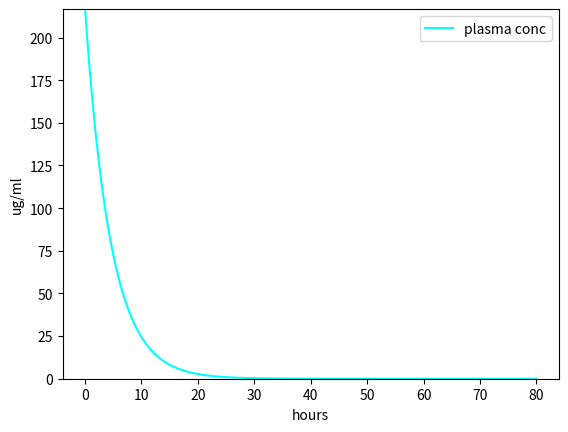

Reproduce this figure in Python.

import numpy as np
import matplotlib.pyplot as plt
import math

delta_x = 5/60   # hours
start_x = 0      # hours
end_x = 80        # hours

x = np.arange(start_x, end_x, delta_x)

half_life = 3.2  # hours
plasma_volume = 3 * 1000   # ml
elimination_constant = math.log(2)/half_life   # 1/hr

D = np.zeros(len(x))     # ug
D[0] = 2 * 325 * 1000    # ug

for i in range(1, len(x)):
    elimination = D[i-1] * elimination_constant  # ug/hr
    D_prime = -elimination  # ug/hr
    D[i] = D[i-1] + delta_x * D_prime

plasma_concentration = D / plasma_volume   # array  ug/ml

plt.plot(x, plasma_concentration, label="plasma conc", color="cyan")
plt.legend()
plt.ylabel("ug/ml")
plt.xlabel("hours")
plt.ylim((0,plasma_concentration.max()))
plt.show()
